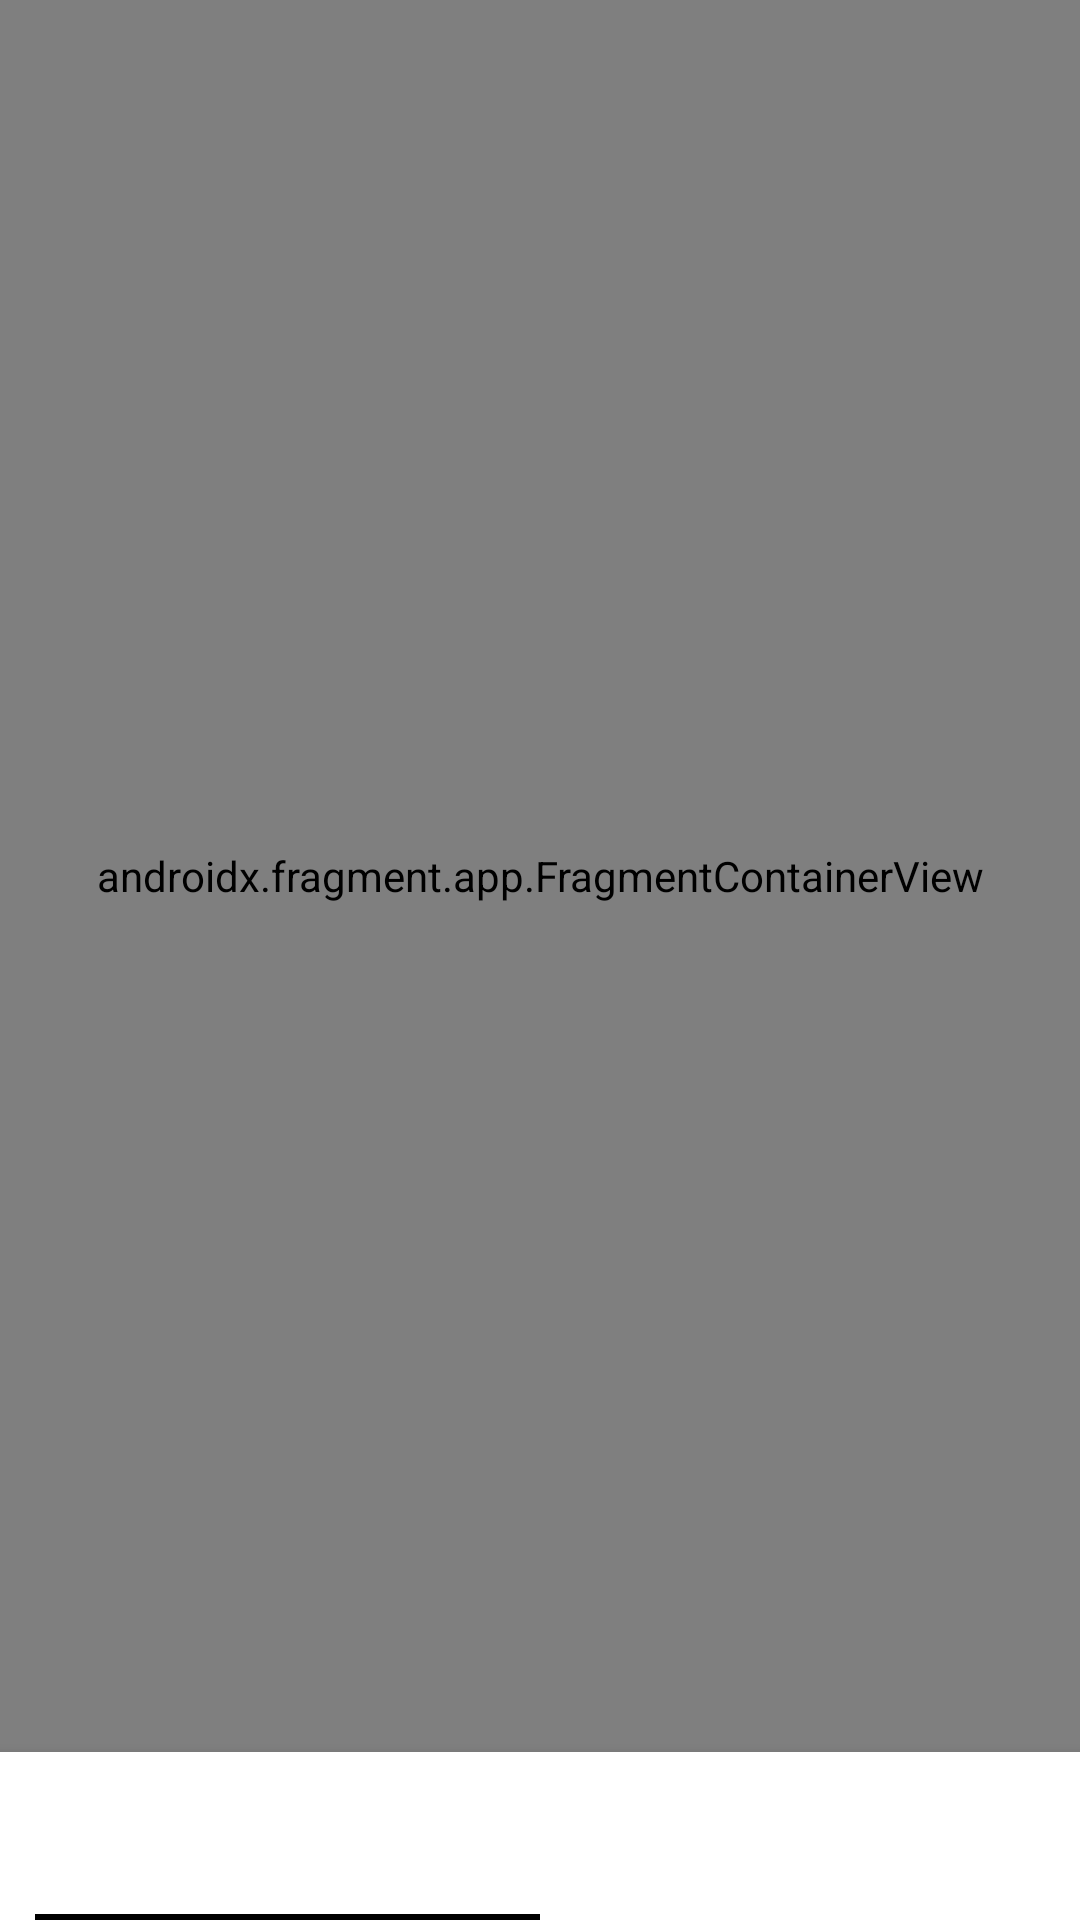

Reconstruct the res/layout file that produces this screen, plus the resources it refers to.
<!-- AndroidManifest.xml: application theme Theme.MoviesTime -->
<!-- res/layout/activity_main.xml -->
<?xml version="1.0" encoding="utf-8"?>
<androidx.constraintlayout.widget.ConstraintLayout
    xmlns:android="http://schemas.android.com/apk/res/android"
    xmlns:app="http://schemas.android.com/apk/res-auto"
    xmlns:tools="http://schemas.android.com/tools"
    android:layout_width="match_parent"
    android:layout_height="match_parent"
    tools:context=".ui.MainActivity">

    <androidx.fragment.app.FragmentContainerView
        android:id="@+id/main_nav_fragment"
        android:name="androidx.navigation.fragment.NavHostFragment"
        android:layout_width="0dp"
        android:layout_height="0dp"
        app:defaultNavHost="true"
        app:layout_constraintBottom_toTopOf="@id/main_bottom_nav"
        app:layout_constraintEnd_toEndOf="parent"
        app:layout_constraintStart_toStartOf="parent"
        app:layout_constraintTop_toTopOf="parent"
        app:navGraph="@navigation/nav_graph" />

    <com.google.android.material.bottomnavigation.BottomNavigationView
        android:id="@+id/main_bottom_nav"
        android:layout_width="0dp"
        android:layout_height="wrap_content"
        android:background="@color/white"
        app:itemBackground="@drawable/bottom_nav_underline"
        app:itemIconTint="@color/black"
        app:labelVisibilityMode="unlabeled"
        app:layout_constraintBottom_toBottomOf="parent"
        app:layout_constraintEnd_toEndOf="parent"
        app:layout_constraintStart_toStartOf="parent"
        app:menu="@menu/bottom_navigation_menu" />

</androidx.constraintlayout.widget.ConstraintLayout>
<!-- resources referenced by this layout -->
<resources>
  <color name="black">#FF000000</color>
  <color name="white">#FFFFFFFF</color>
  <!-- drawable bottom_nav_underline (drawable) -->
  <?xml version="1.0" encoding="utf-8"?>
  <selector xmlns:android="http://schemas.android.com/apk/res/android">
      <item android:state_checked="true">
          <layer-list>
              <item android:gravity="bottom">
                  <shape android:shape="rectangle">
                      <size android:height="2dp"/>
  
                      <solid android:color="@color/black" />
                  </shape>
              </item>
          </layer-list>
      </item>
  </selector>
  <style name="Theme.MoviesTime" parent="Theme.MaterialComponents.DayNight.DarkActionBar">
          
          <item name="colorPrimary">@color/purple_500</item>
          <item name="colorPrimaryVariant">@color/purple_700</item>
          <item name="colorOnPrimary">@color/white</item>
          
          <item name="colorSecondary">@color/teal_200</item>
          <item name="colorSecondaryVariant">@color/teal_700</item>
          <item name="colorOnSecondary">@color/black</item>
          
          <item name="android:statusBarColor" tools:targetApi="l">?attr/colorPrimaryVariant</item>
          
      </style>
  <color name="purple_500">#FF6200EE</color>
  <color name="purple_700">#FF3700B3</color>
  <color name="teal_200">#FF03DAC5</color>
  <color name="teal_700">#FF018786</color>
</resources>
